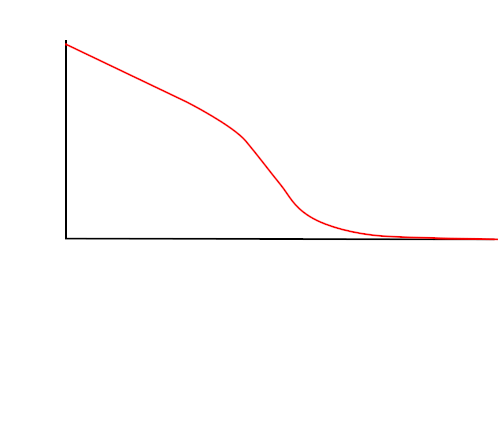

The file beside this chart, header and first rows:
0.00969894530887383, 0.9918007884937504
0.03542, 0.9651
0.06115, 0.9378
0.08687, 0.9109
0.1126, 0.8837
0.1383, 0.8568
0.164, 0.8297
0.1898, 0.8026
0.2155, 0.7757
0.2412, 0.7483
0.2669, 0.7216
0.2927, 0.6933
0.3184, 0.662
0.3441, 0.629
0.3698, 0.5939
0.3956, 0.5527
0.4201, 0.5017
0.4423, 0.4435
0.4622, 0.3884
0.4809, 0.3358
0.5008, 0.2799
0.5207, 0.2198
0.5429, 0.1615
0.5686, 0.1175
0.5943, 0.08824
0.6201, 0.06627
0.6458, 0.04946
0.6715, 0.03641
0.6972, 0.02617
0.723, 0.01898
0.7487, 0.01414
0.7744, 0.01212
0.8001, 0.008221
0.8259, 0.005963
0.8516, 0.006052
0.8773, 0.00356
0.903, 0.001068
0.9288, 0.001157
0.9545, 0.001246
0.9802, 0.001335
1.001, 0.0003011
